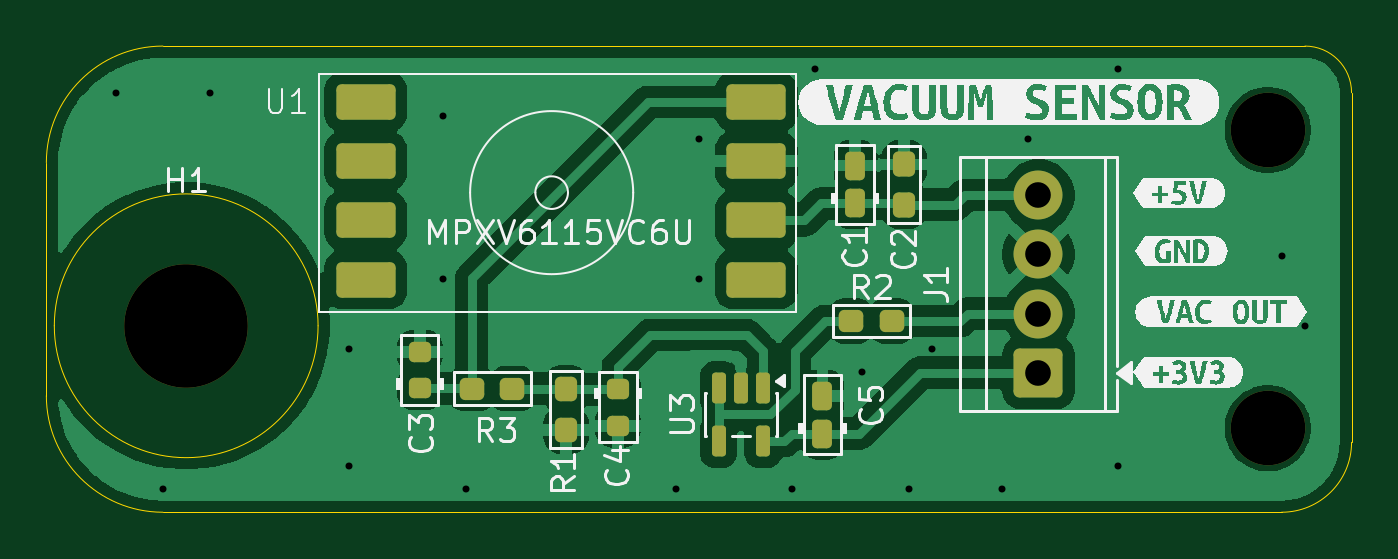
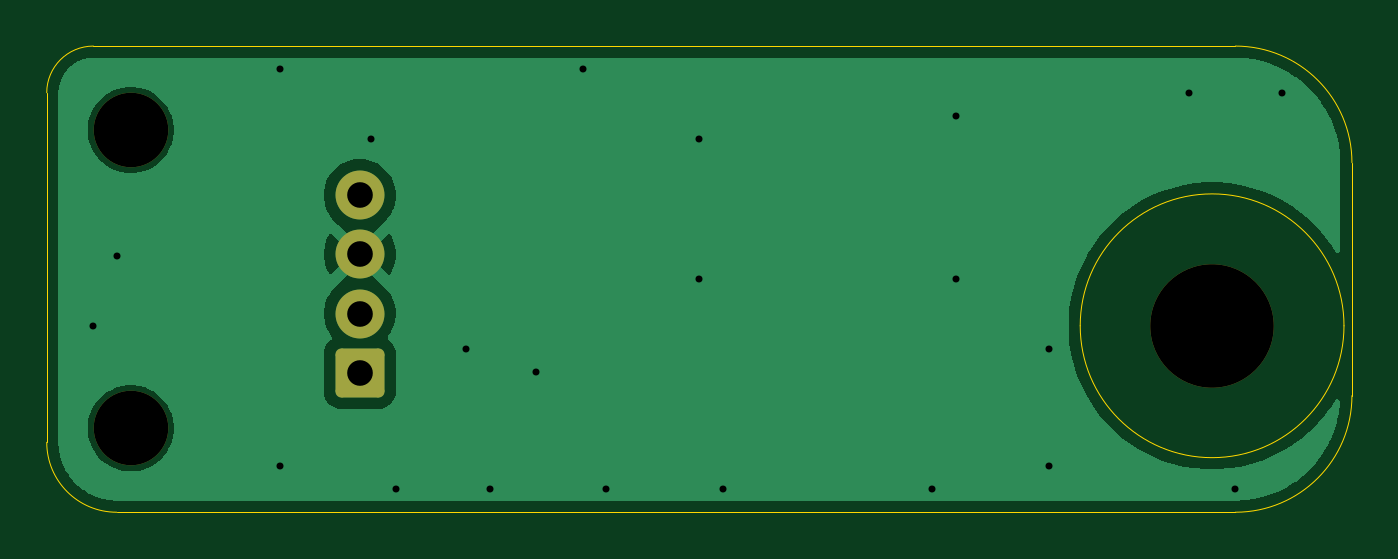
Circuit board: 11 layer files. Board 56.0 x 20.0 mm.
- bottom_copper: liteplacer_vacuum_sensor-B_Cu.gbr (16901 bytes)
- bottom_mask: liteplacer_vacuum_sensor-B_Mask.gbr (1485 bytes)
- paste: liteplacer_vacuum_sensor-B_Paste.gbr (511 bytes)
- bottom_silk: liteplacer_vacuum_sensor-B_Silkscreen.gbr (512 bytes)
- outline: liteplacer_vacuum_sensor-Edge_Cuts.gbr (1188 bytes)
- top_copper: liteplacer_vacuum_sensor-F_Cu.gbr (54934 bytes)
- top_mask: liteplacer_vacuum_sensor-F_Mask.gbr (3270 bytes)
- paste: liteplacer_vacuum_sensor-F_Paste.gbr (2841 bytes)
- top_silk: liteplacer_vacuum_sensor-F_Silkscreen.gbr (53603 bytes)
- drill: liteplacer_vacuum_sensor-NPTH.drl (474 bytes)
- drill: liteplacer_vacuum_sensor-PTH.drl (767 bytes)

=== bottom_copper: liteplacer_vacuum_sensor-B_Cu.gbr (16901 bytes, source omitted) ===
=== bottom_mask: liteplacer_vacuum_sensor-B_Mask.gbr (1485 bytes, source withheld) ===
=== paste: liteplacer_vacuum_sensor-B_Paste.gbr ===
%TF.GenerationSoftware,KiCad,Pcbnew,10.0.6-10.0.6~ubuntu24.04.1*%
%TF.CreationDate,2026-09-29T17:58:48+02:00*%
%TF.ProjectId,liteplacer_vacuum_sensor,6c697465-706c-4616-9365-725f76616375,rev?*%
%TF.SameCoordinates,Original*%
%TF.FileFunction,Paste,Bot*%
%TF.FilePolarity,Positive*%
%FSLAX46Y46*%
G04 Gerber Fmt 4.6, Leading zero omitted, Abs format (unit mm)*
G04 Created by KiCad (PCBNEW 10.0.6-10.0.6~ubuntu24.04.1) date 2026-09-29 17:58:48*
%MOMM*%
%LPD*%
G01*
G04 APERTURE LIST*
G04 APERTURE END LIST*
M02*

=== bottom_silk: liteplacer_vacuum_sensor-B_Silkscreen.gbr ===
%TF.GenerationSoftware,KiCad,Pcbnew,10.0.6-10.0.6~ubuntu24.04.1*%
%TF.CreationDate,2026-09-29T17:58:48+02:00*%
%TF.ProjectId,liteplacer_vacuum_sensor,6c697465-706c-4616-9365-725f76616375,rev?*%
%TF.SameCoordinates,Original*%
%TF.FileFunction,Legend,Bot*%
%TF.FilePolarity,Positive*%
%FSLAX46Y46*%
G04 Gerber Fmt 4.6, Leading zero omitted, Abs format (unit mm)*
G04 Created by KiCad (PCBNEW 10.0.6-10.0.6~ubuntu24.04.1) date 2026-09-29 17:58:48*
%MOMM*%
%LPD*%
G01*
G04 APERTURE LIST*
G04 APERTURE END LIST*
M02*

=== outline: liteplacer_vacuum_sensor-Edge_Cuts.gbr ===
%TF.GenerationSoftware,KiCad,Pcbnew,10.0.6-10.0.6~ubuntu24.04.1*%
%TF.CreationDate,2026-09-29T17:58:48+02:00*%
%TF.ProjectId,liteplacer_vacuum_sensor,6c697465-706c-4616-9365-725f76616375,rev?*%
%TF.SameCoordinates,Original*%
%TF.FileFunction,Profile,NP*%
%FSLAX46Y46*%
G04 Gerber Fmt 4.6, Leading zero omitted, Abs format (unit mm)*
G04 Created by KiCad (PCBNEW 10.0.6-10.0.6~ubuntu24.04.1) date 2026-09-29 17:58:48*
%MOMM*%
%LPD*%
G01*
G04 APERTURE LIST*
%TA.AperFunction,Profile*%
%ADD10C,0.050000*%
%TD*%
G04 APERTURE END LIST*
D10*
X90000000Y-85000000D02*
X90000000Y-95000000D01*
X90000000Y-85000000D02*
G75*
G02*
X95000000Y-80000000I5000000J0D01*
G01*
X95000000Y-100000000D02*
G75*
G02*
X90000000Y-95000000I0J5000000D01*
G01*
X95000000Y-100000000D02*
X143000000Y-100000000D01*
X101658622Y-92000000D02*
G75*
G02*
X90341378Y-92000000I-5658622J0D01*
G01*
X90341378Y-92000000D02*
G75*
G02*
X101658622Y-92000000I5658622J0D01*
G01*
X144000000Y-80000000D02*
X95000000Y-80000000D01*
X144000000Y-80000000D02*
G75*
G02*
X146000000Y-82000000I0J-2000000D01*
G01*
X146000000Y-82000000D02*
X146000000Y-97000000D01*
X146000000Y-97000000D02*
G75*
G02*
X143000000Y-100000000I-3000000J0D01*
G01*
M02*

=== top_copper: liteplacer_vacuum_sensor-F_Cu.gbr (54934 bytes, source omitted) ===
=== top_mask: liteplacer_vacuum_sensor-F_Mask.gbr (3270 bytes, source withheld) ===
=== paste: liteplacer_vacuum_sensor-F_Paste.gbr (2841 bytes, source withheld) ===
=== top_silk: liteplacer_vacuum_sensor-F_Silkscreen.gbr (53603 bytes, source omitted) ===
=== drill: liteplacer_vacuum_sensor-NPTH.drl ===
M48
; DRILL file KiCad 10.0.6-10.0.6~ubuntu24.04.1 date 2026-09-29T17:58:50
; FORMAT={-:-/ absolute / metric / decimal}
; #@! TF.CreationDate,2026-09-29T17:58:50+02:00
; #@! TF.GenerationSoftware,Kicad,Pcbnew,10.0.6-10.0.6~ubuntu24.04.1
; #@! TF.FileFunction,NonPlated,1,2,NPTH
FMAT,2
METRIC
; #@! TA.AperFunction,NonPlated,NPTH,ComponentDrill
T1C3.200
; #@! TA.AperFunction,NonPlated,NPTH,ComponentDrill
T2C5.300
%
G90
G05
T1
X142.4Y-83.6
X142.4Y-96.4
T2
X96.0Y-92.025
M30

=== drill: liteplacer_vacuum_sensor-PTH.drl ===
M48
; DRILL file KiCad 10.0.6-10.0.6~ubuntu24.04.1 date 2026-09-29T17:58:50
; FORMAT={-:-/ absolute / metric / decimal}
; #@! TF.CreationDate,2026-09-29T17:58:50+02:00
; #@! TF.GenerationSoftware,Kicad,Pcbnew,10.0.6-10.0.6~ubuntu24.04.1
; #@! TF.FileFunction,Plated,1,2,PTH
FMAT,2
METRIC
; #@! TA.AperFunction,Plated,PTH,ViaDrill
T1C0.300
; #@! TA.AperFunction,Plated,PTH,ComponentDrill
T2C1.100
%
G90
G05
T1
X93.0Y-82.0
X95.0Y-99.0
X97.0Y-82.0
X103.0Y-93.0
X103.0Y-98.0
X107.0Y-83.0
X107.0Y-90.0
X108.0Y-99.0
X117.0Y-99.0
X118.0Y-84.0
X118.0Y-90.0
X122.0Y-99.0
X123.0Y-81.0
X125.0Y-94.0
X127.0Y-99.0
X128.0Y-93.0
X131.0Y-99.0
X132.1Y-84.0
X136.0Y-81.0
X136.0Y-98.0
X143.0Y-89.0
X144.0Y-92.0
T2
X132.567Y-86.395
X132.567Y-88.935
X132.567Y-91.475
X132.567Y-94.015
M30
